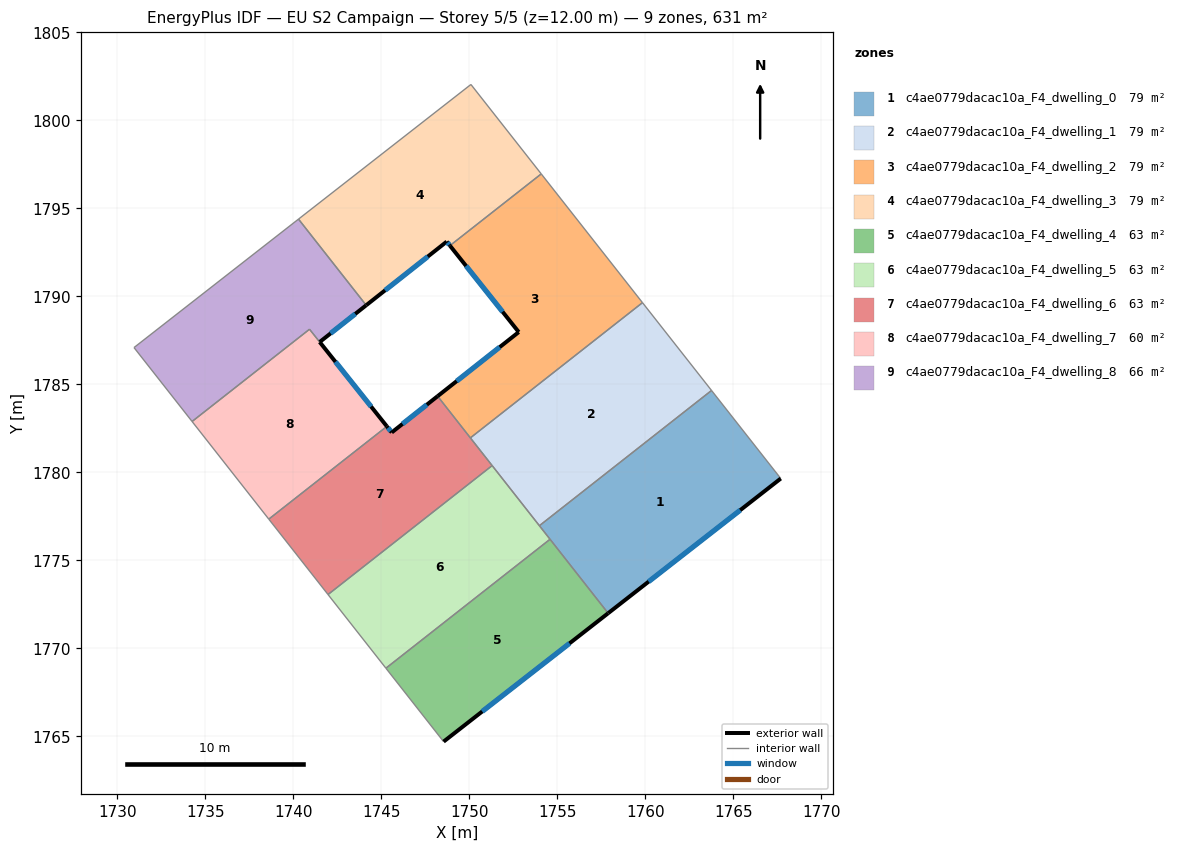
=== STOREY PLAN SPEC (per zone: floor XY polygon, exterior-wall plan segments, windows/doors) ===
zone 1: c4ae0779dacac10a_F4_dwelling_0  (78.9 m²)
  floor: (1763.76, 1784.65) (1767.70, 1779.65) (1757.89, 1772.00) (1753.98, 1776.97)
  exterior wall: (1757.89, 1772.00) – (1767.70, 1779.65)  [12.4 m]
    window: (1760.19, 1773.79) – (1765.39, 1777.85)  [10.5 m²]
  interior walls: 4
zone 2: c4ae0779dacac10a_F4_dwelling_1  (78.9 m²)
  floor: (1759.84, 1789.64) (1763.76, 1784.65) (1753.98, 1776.97) (1750.06, 1781.96)
  interior walls: 5
zone 3: c4ae0779dacac10a_F4_dwelling_2  (78.9 m²)
  floor: (1754.09, 1796.96) (1759.84, 1789.64) (1750.06, 1781.96) (1748.20, 1784.33) (1752.81, 1787.97) (1748.90, 1792.88)
  exterior wall: (1752.81, 1787.97) – (1748.20, 1784.33)  [5.9 m]
    window: (1751.73, 1787.11) – (1749.28, 1785.18)  [5.0 m²]
  exterior wall: (1748.90, 1792.88) – (1752.81, 1787.97)  [6.3 m]
    window: (1749.82, 1791.73) – (1751.89, 1789.12)  [5.3 m²]
  interior walls: 4
zone 4: c4ae0779dacac10a_F4_dwelling_3  (78.9 m²)
  floor: (1750.09, 1802.04) (1754.09, 1796.96) (1748.90, 1792.88) (1748.72, 1793.11) (1744.14, 1789.49) (1740.30, 1794.39)
  exterior wall: (1744.14, 1789.49) – (1748.72, 1793.11)  [5.8 m]
    window: (1745.22, 1790.34) – (1747.64, 1792.26)  [4.9 m²]
  exterior wall: (1748.72, 1793.11) – (1748.90, 1792.88)  [0.3 m]
    window: (1748.76, 1793.05) – (1748.86, 1792.93)  [0.2 m²]
  interior walls: 4
zone 5: c4ae0779dacac10a_F4_dwelling_4  (63.1 m²)
  floor: (1754.59, 1776.20) (1757.89, 1772.00) (1748.54, 1764.70) (1745.26, 1768.87)
  exterior wall: (1748.54, 1764.70) – (1757.89, 1772.00)  [11.9 m]
    window: (1750.73, 1766.41) – (1755.69, 1770.28)  [10.0 m²]
  interior walls: 3
zone 6: c4ae0779dacac10a_F4_dwelling_5  (63.1 m²)
  floor: (1751.30, 1780.38) (1754.59, 1776.20) (1745.26, 1768.87) (1741.97, 1773.06)
  interior walls: 5
zone 7: c4ae0779dacac10a_F4_dwelling_6  (63.1 m²)
  floor: (1748.20, 1784.33) (1751.30, 1780.38) (1741.97, 1773.06) (1738.61, 1777.34) (1745.32, 1782.61) (1745.59, 1782.26)
  exterior wall: (1745.59, 1782.26) – (1745.32, 1782.61)  [0.4 m]
    window: (1745.53, 1782.35) – (1745.38, 1782.53)  [0.4 m²]
  exterior wall: (1748.20, 1784.33) – (1745.59, 1782.26)  [3.3 m]
    window: (1747.59, 1783.84) – (1746.20, 1782.75)  [2.8 m²]
  interior walls: 5
zone 8: c4ae0779dacac10a_F4_dwelling_7  (60.0 m²)
  floor: (1740.92, 1788.13) (1745.32, 1782.61) (1738.61, 1777.34) (1734.25, 1782.89)
  exterior wall: (1745.32, 1782.61) – (1741.50, 1787.40)  [6.1 m]
    window: (1744.42, 1783.74) – (1742.40, 1786.28)  [5.2 m²]
  interior walls: 4
zone 9: c4ae0779dacac10a_F4_dwelling_8  (66.2 m²)
  floor: (1740.30, 1794.39) (1744.14, 1789.49) (1741.50, 1787.40) (1740.92, 1788.13) (1734.25, 1782.89) (1730.95, 1787.09)
  exterior wall: (1741.50, 1787.40) – (1744.14, 1789.49)  [3.4 m]
    window: (1742.12, 1787.89) – (1743.52, 1789.00)  [2.8 m²]
  interior walls: 5

=== DERIVED (storey summary) ===
Building: EU S2 Campaign
Storey: 5 of 5  (floor level z = 12.00 m)
Storey gross floor area: 631.3 m²
Zones on this storey: 9
  - c4ae0779dacac10a_F4_dwelling_0: floor 78.9 m²; exterior wall 12.4 m (37.3 m²); 1 window(s) 10.5 m²; WWR 28.1%
  - c4ae0779dacac10a_F4_dwelling_1: floor 78.9 m²
  - c4ae0779dacac10a_F4_dwelling_2: floor 78.9 m²; exterior wall 12.2 m (36.5 m²); 2 window(s) 10.3 m²; WWR 28.1%
  - c4ae0779dacac10a_F4_dwelling_3: floor 78.9 m²; exterior wall 6.1 m (18.4 m²); 2 window(s) 5.2 m²; WWR 28.1%
  - c4ae0779dacac10a_F4_dwelling_4: floor 63.1 m²; exterior wall 11.9 m (35.6 m²); 1 window(s) 10.0 m²; WWR 28.1%
  - c4ae0779dacac10a_F4_dwelling_5: floor 63.1 m²
  - c4ae0779dacac10a_F4_dwelling_6: floor 63.1 m²; exterior wall 3.8 m (11.3 m²); 2 window(s) 3.2 m²; WWR 28.1%
  - c4ae0779dacac10a_F4_dwelling_7: floor 60.0 m²; exterior wall 6.1 m (18.4 m²); 1 window(s) 5.2 m²; WWR 28.1%
  - c4ae0779dacac10a_F4_dwelling_8: floor 66.2 m²; exterior wall 3.4 m (10.1 m²); 1 window(s) 2.8 m²; WWR 28.1%
Zone adjacency (shared interzone walls):
  - c4ae0779dacac10a_F4_dwelling_0 ↔ c4ae0779dacac10a_F4_dwelling_1
  - c4ae0779dacac10a_F4_dwelling_0 ↔ c4ae0779dacac10a_F4_dwelling_4
  - c4ae0779dacac10a_F4_dwelling_0 ↔ c4ae0779dacac10a_F4_dwelling_5
  - c4ae0779dacac10a_F4_dwelling_1 ↔ c4ae0779dacac10a_F4_dwelling_2
  - c4ae0779dacac10a_F4_dwelling_1 ↔ c4ae0779dacac10a_F4_dwelling_5
  - c4ae0779dacac10a_F4_dwelling_1 ↔ c4ae0779dacac10a_F4_dwelling_6
  - c4ae0779dacac10a_F4_dwelling_2 ↔ c4ae0779dacac10a_F4_dwelling_3
  - c4ae0779dacac10a_F4_dwelling_2 ↔ c4ae0779dacac10a_F4_dwelling_6
  - c4ae0779dacac10a_F4_dwelling_3 ↔ c4ae0779dacac10a_F4_dwelling_8
  - c4ae0779dacac10a_F4_dwelling_4 ↔ c4ae0779dacac10a_F4_dwelling_5
  - c4ae0779dacac10a_F4_dwelling_5 ↔ c4ae0779dacac10a_F4_dwelling_6
  - c4ae0779dacac10a_F4_dwelling_6 ↔ c4ae0779dacac10a_F4_dwelling_7
  - c4ae0779dacac10a_F4_dwelling_7 ↔ c4ae0779dacac10a_F4_dwelling_8